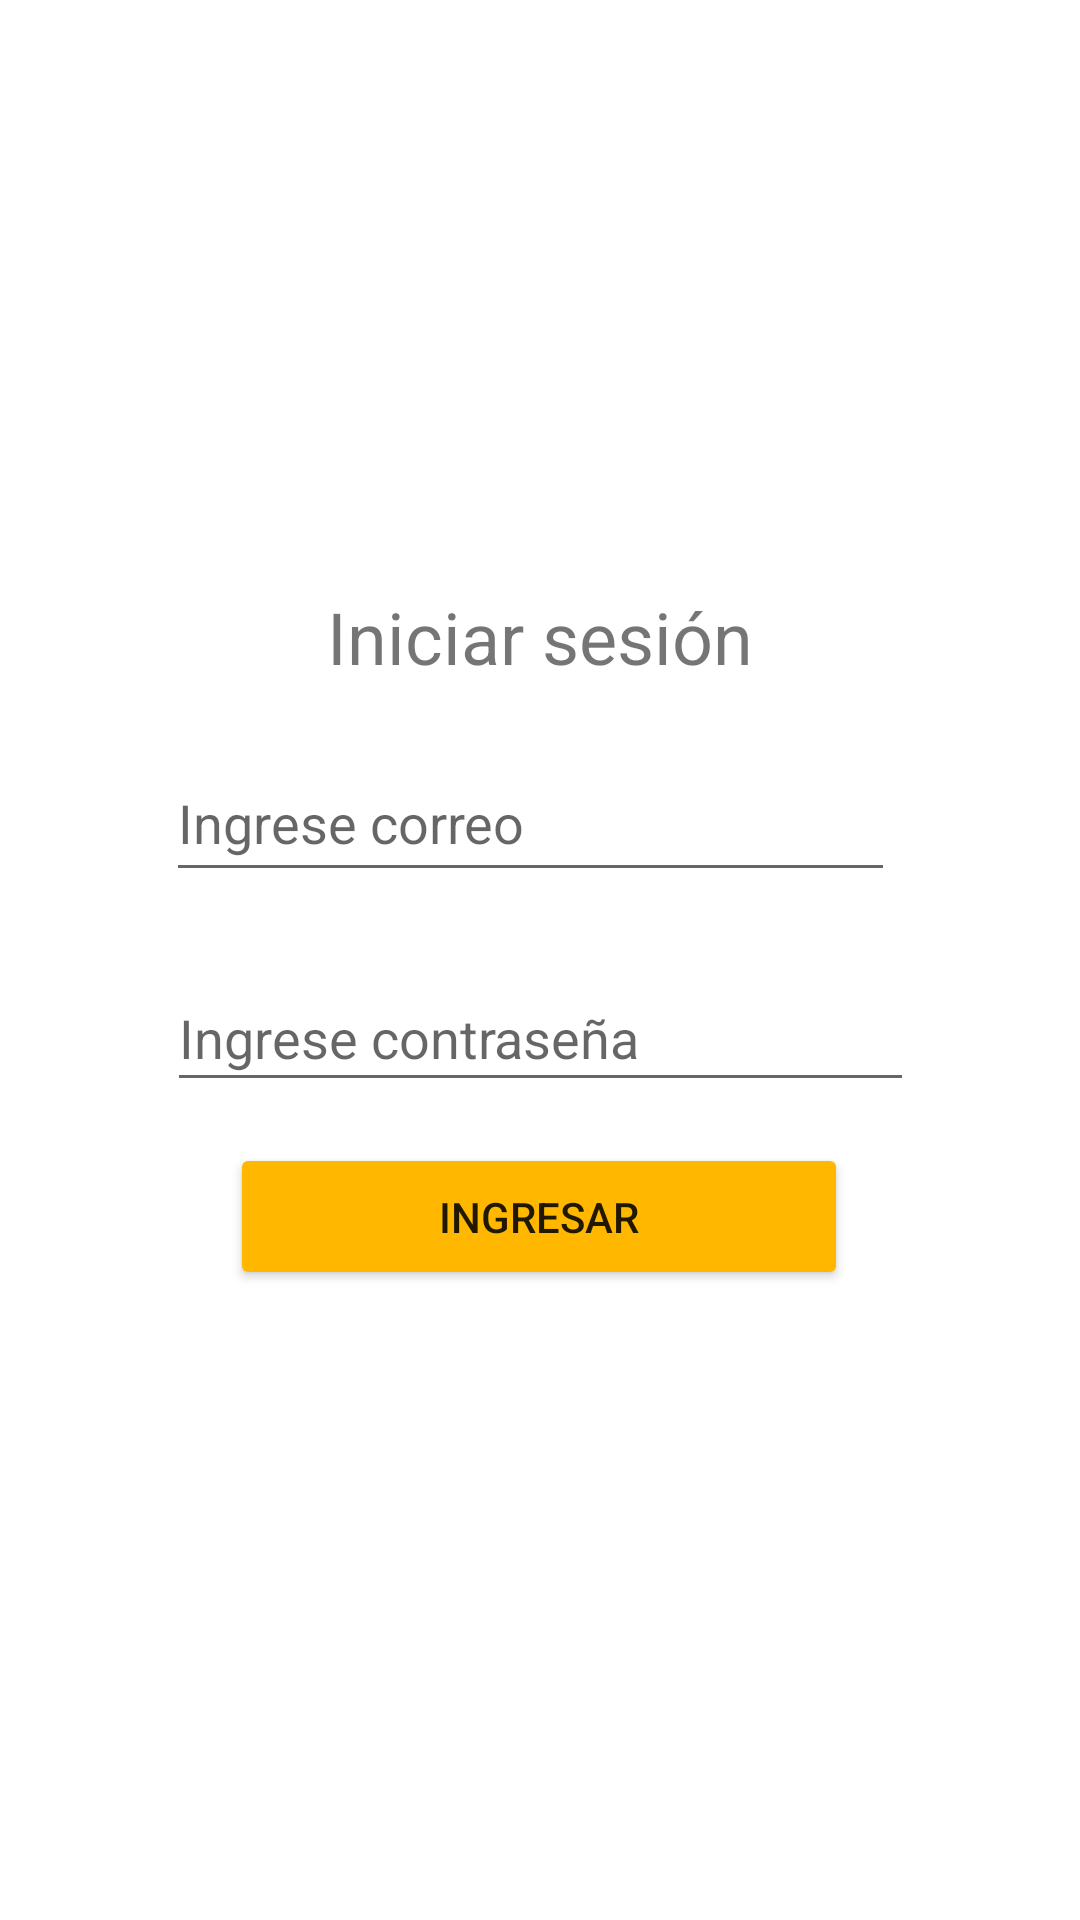

Here is an Android app screen rendered from its layout file. Give the layout XML and the strings, colors and styles it references.
<!-- AndroidManifest.xml: application theme Theme.App_encuentralo -->
<!-- res/layout/activity_login1.xml -->
<?xml version="1.0" encoding="utf-8"?>
<androidx.constraintlayout.widget.ConstraintLayout xmlns:android="http://schemas.android.com/apk/res/android"
    xmlns:app="http://schemas.android.com/apk/res-auto"
    xmlns:tools="http://schemas.android.com/tools"
    android:layout_width="match_parent"
    android:layout_height="match_parent"
    tools:context=".Login1">

    <ImageView
        android:id="@+id/imageView5"
        android:layout_width="424dp"
        android:layout_height="748dp"
        android:src="@drawable/login"
        app:layout_constraintBottom_toBottomOf="parent"
        app:layout_constraintEnd_toEndOf="parent"
        app:layout_constraintStart_toStartOf="parent"
        app:layout_constraintTop_toTopOf="parent" />

    <TextView
        android:id="@+id/textView2"
        android:layout_width="wrap_content"
        android:layout_height="wrap_content"
        android:layout_marginTop="250dp"
        android:text="Iniciar sesión"
        android:textSize="24sp"
        app:layout_constraintEnd_toEndOf="parent"
        app:layout_constraintStart_toStartOf="parent"
        app:layout_constraintTop_toTopOf="@+id/imageView5" />


    <EditText
        android:id="@+id/txtCorreo"
        android:layout_width="243dp"
        android:layout_height="49dp"
        android:layout_marginStart="8dp"
        android:layout_marginTop="20dp"
        android:layout_marginEnd="24dp"
        android:ems="10"
        android:hint="Ingrese correo"
        android:inputType="textPersonName"
        app:layout_constraintEnd_toEndOf="parent"
        app:layout_constraintHorizontal_bias="0.558"
        app:layout_constraintStart_toStartOf="parent"
        app:layout_constraintTop_toBottomOf="@+id/textView2" />

    <Button
        android:id="@+id/btnIngresarLogin"
        android:layout_width="206dp"
        android:layout_height="49dp"
        android:layout_marginStart="60dp"
        android:layout_marginEnd="60dp"
        android:layout_marginBottom="210dp"
        android:backgroundTint="#FFB700"
        android:text="Ingresar"
        app:layout_constraintBottom_toBottomOf="parent"
        app:layout_constraintEnd_toEndOf="parent"
        app:layout_constraintHorizontal_bias="0.494"
        app:layout_constraintStart_toStartOf="parent" />

    <EditText
        android:id="@+id/txtClave"
        android:layout_width="249dp"
        android:layout_height="46dp"
        android:layout_marginTop="24dp"
        android:ems="10"
        android:hint="Ingrese contraseña"
        android:inputType="textPassword"
        app:layout_constraintEnd_toEndOf="parent"
        app:layout_constraintStart_toStartOf="parent"
        app:layout_constraintTop_toBottomOf="@+id/txtCorreo" />
    />

</androidx.constraintlayout.widget.ConstraintLayout>
<!-- resources referenced by this layout -->
<resources>
  <style name="Theme.App_encuentralo" parent="Theme.MaterialComponents.DayNight.DarkActionBar">
          
          <item name="colorPrimary">@color/purple_500</item>
          <item name="colorPrimaryVariant">@color/purple_700</item>
          <item name="colorOnPrimary">@color/white</item>
          
          <item name="colorSecondary">@color/teal_200</item>
          <item name="colorSecondaryVariant">@color/teal_700</item>
          <item name="colorOnSecondary">@color/black</item>
          
          <item name="android:statusBarColor" tools:targetApi="l">?attr/colorPrimaryVariant</item>
          
      </style>
  <!-- not gathered from this repository: default colours our renderer supplied (Android Studio template values) -->
  <color name="purple_500">#FF6200EE</color>
  <color name="purple_700">#FF3700B3</color>
  <color name="teal_200">#FF03DAC5</color>
  <color name="teal_700">#FF018786</color>
  <color name="black">#FF000000</color>
  <color name="white">#FFFFFFFF</color>
</resources>
